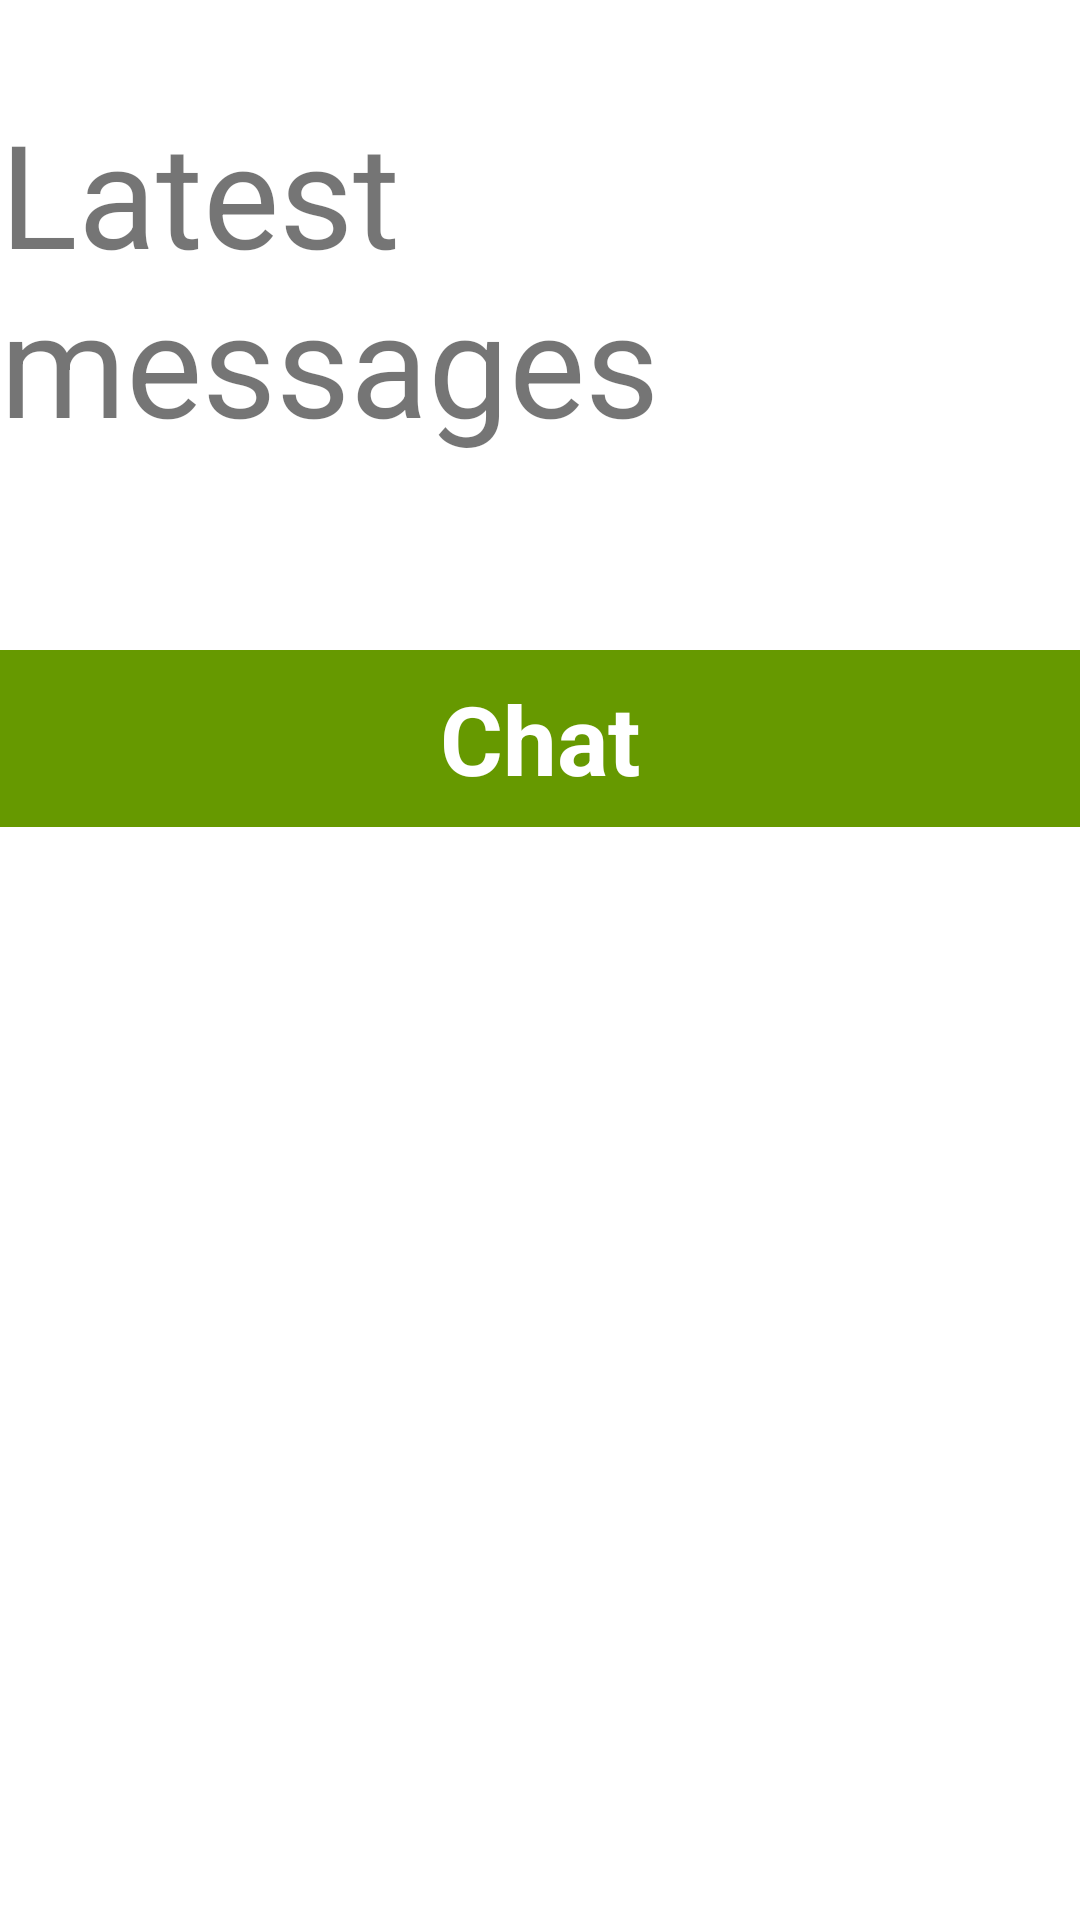

Write the Android layout XML for this screen, with the resource values it uses.
<!-- AndroidManifest.xml: application theme Theme.Mechatnger -->
<!-- res/layout/activity_latest_messages.xml -->
<?xml version="1.0" encoding="utf-8"?>
<androidx.constraintlayout.widget.ConstraintLayout xmlns:android="http://schemas.android.com/apk/res/android"
    xmlns:app="http://schemas.android.com/apk/res-auto"
    xmlns:tools="http://schemas.android.com/tools"
    android:layout_width="match_parent"
    android:layout_height="match_parent"
    tools:context=".activity.message.LatestMessagesActivity">

    <TextView
        android:id="@+id/textView"
        android:layout_width="wrap_content"
        android:layout_height="wrap_content"
        android:layout_marginTop="32dp"
        android:text="Latest messages"
        android:textSize="48sp"
        app:layout_constraintEnd_toEndOf="parent"
        app:layout_constraintStart_toStartOf="parent"
        app:layout_constraintTop_toTopOf="parent" />

    <TextView
        android:id="@+id/chatTextView"
        android:layout_width="0dp"
        android:layout_height="wrap_content"
        android:layout_marginTop="64dp"
        android:padding="8dp"
        android:background="@android:color/holo_green_dark"
        android:text="Chat"
        android:textAlignment="center"
        android:textColor="@color/white"
        android:textSize="32sp"
        android:textStyle="bold"
        app:layout_constraintEnd_toEndOf="@+id/textView"
        app:layout_constraintStart_toStartOf="@+id/textView"
        app:layout_constraintTop_toBottomOf="@+id/textView" />

</androidx.constraintlayout.widget.ConstraintLayout>
<!-- resources referenced by this layout -->
<resources>
  <style name="Theme.Mechatnger" parent="Theme.MaterialComponents.DayNight.DarkActionBar">
          
          <item name="colorPrimary">@color/purple_500</item>
          <item name="colorPrimaryVariant">@color/purple_700</item>
          <item name="colorOnPrimary">@color/white</item>
          
          <item name="colorSecondary">@color/teal_200</item>
          <item name="colorSecondaryVariant">@color/teal_700</item>
          <item name="colorOnSecondary">@color/black</item>
          
          <item name="android:statusBarColor" tools:targetApi="l">?attr/colorPrimaryVariant</item>
          
      </style>
  <!-- not gathered from this repository: default colours our renderer supplied (Android Studio template values) -->
  <color name="purple_500">#FF6200EE</color>
  <color name="purple_700">#FF3700B3</color>
  <color name="teal_200">#FF03DAC5</color>
  <color name="teal_700">#FF018786</color>
  <color name="black">#FF000000</color>
  <color name="white">#FFFFFFFF</color>
</resources>
